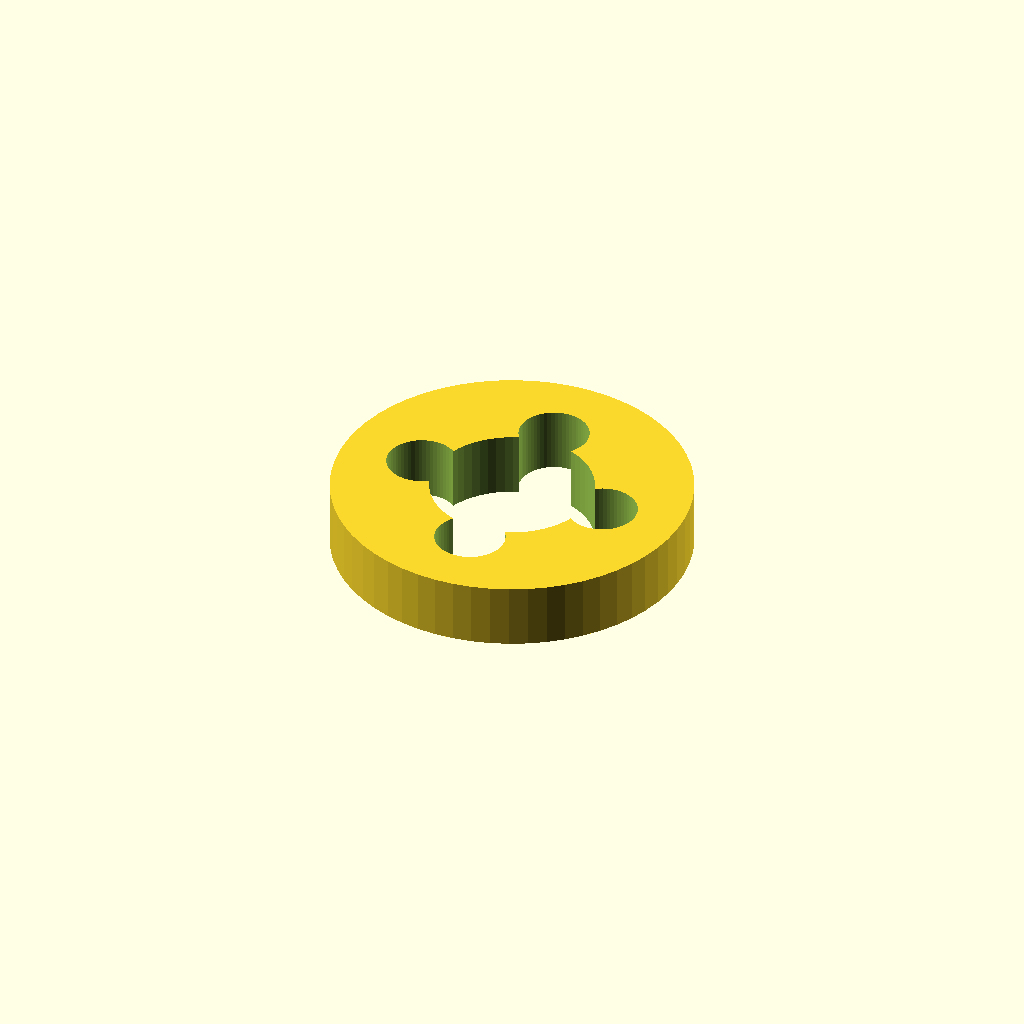
Cell 1: the model at its default parameters.
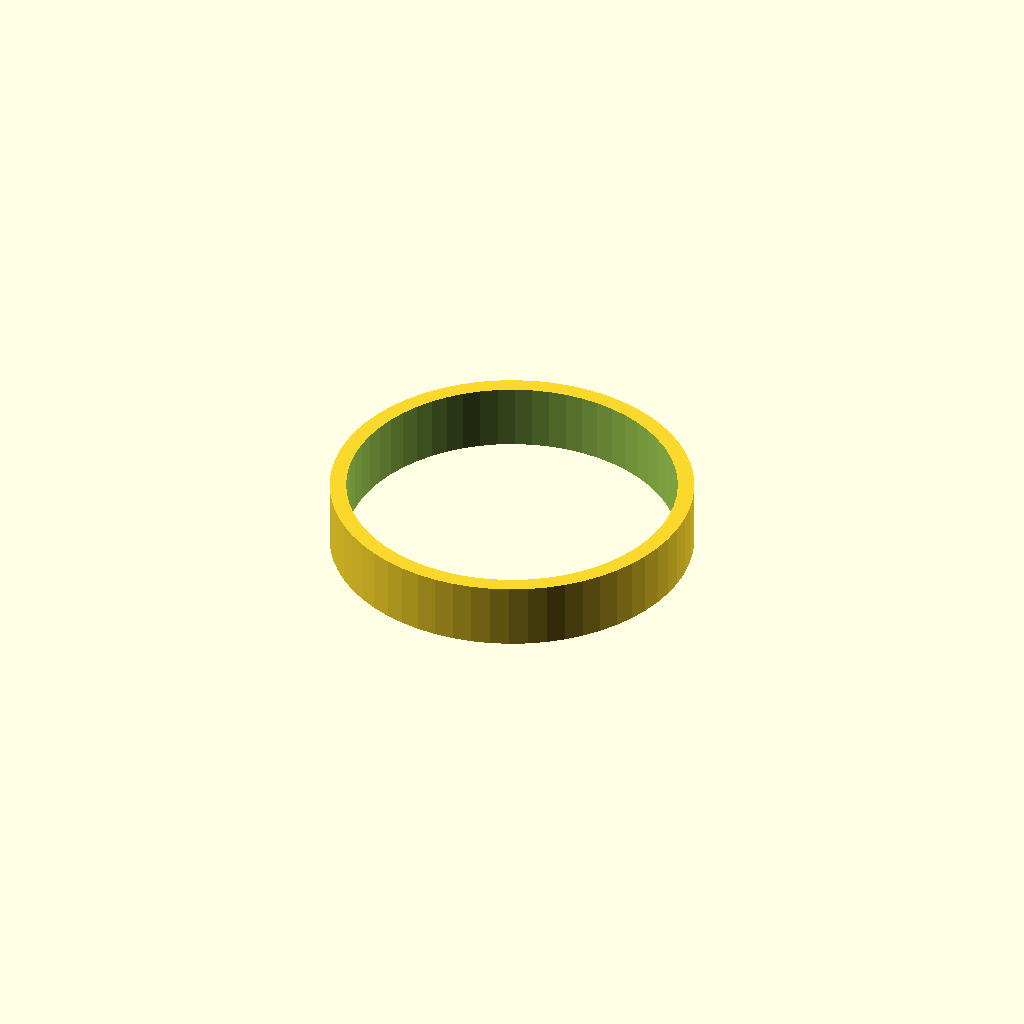
Cell 2: the same model with seal_d = 20.
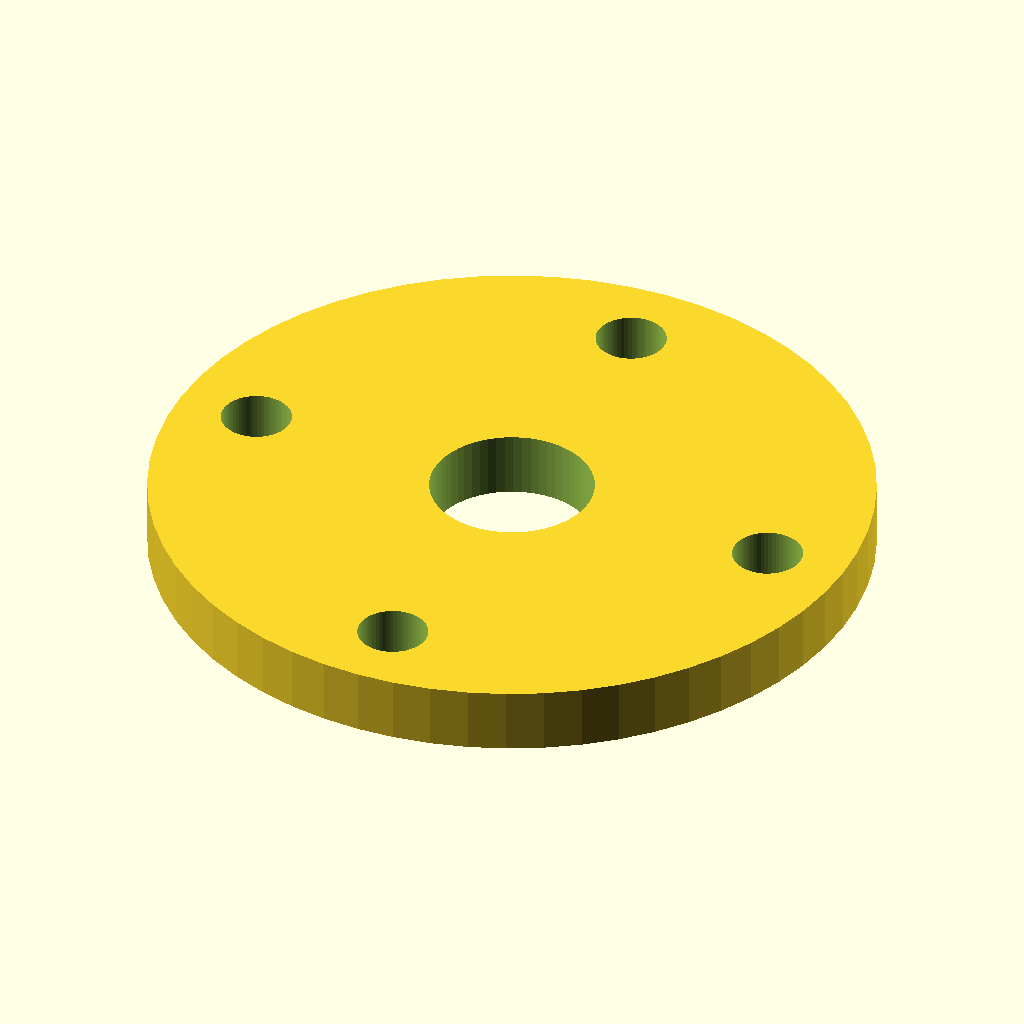
Cell 3: the same model with outer_d = 44.
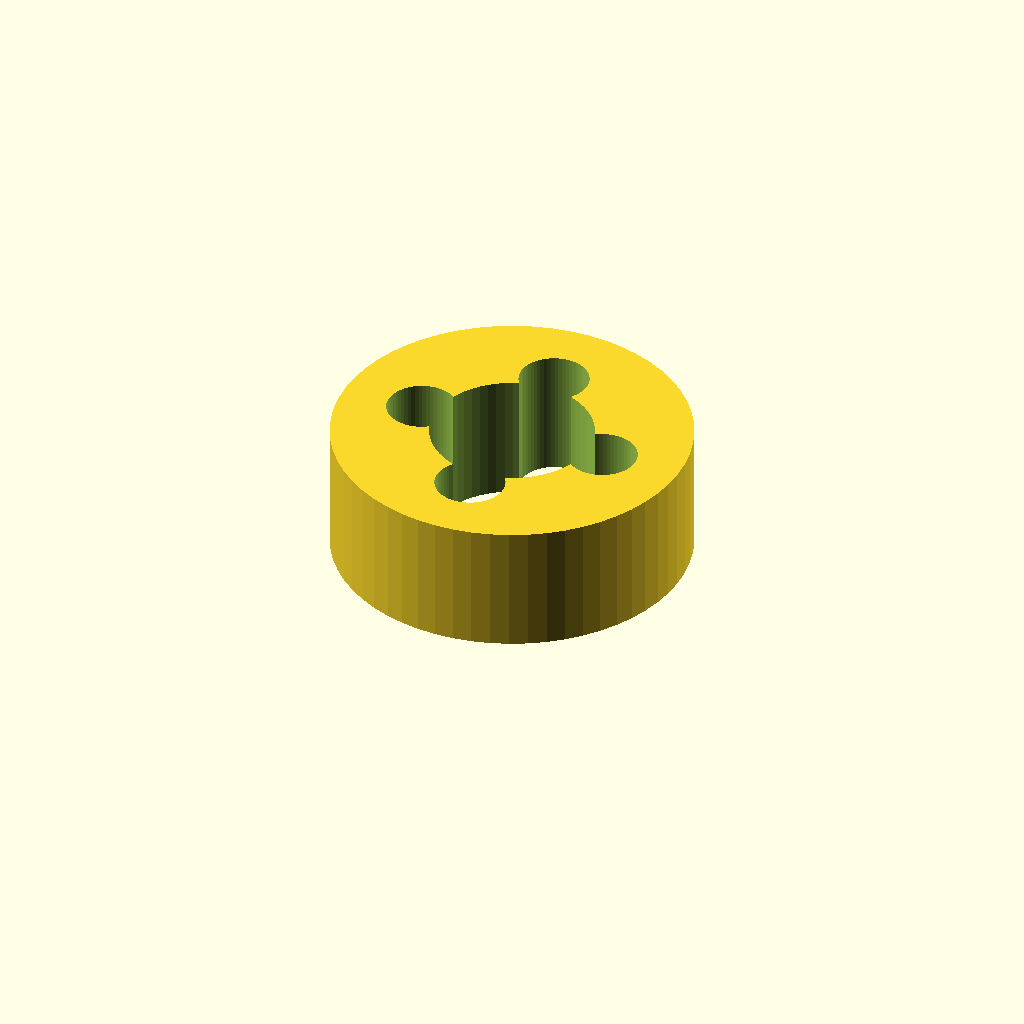
Cell 4: plate_t = 8 (everything else at default).
One fixed orthographic camera (rotation 55°, 0°, 25°; colour scheme Cornfield) for every cell.
Source of the model, optional_data/data/parts/part_0149.scad:
// Shaft-seal holder plate.
$fn = 60;
eps = 0.02;
seal_d = 10;
outer_d = 22;
plate_t = 4;
difference() { cylinder(d=outer_d,h=plate_t); translate([0,0,-eps]) cylinder(d=seal_d,h=plate_t+2*eps); for(i=[0:3]) rotate([0,0,i*90]) translate([outer_d/2-5,0,-eps]) cylinder(d=4.3,h=plate_t+2*eps); }
Customizer parameters (derived from the source; name, type, default, range or options):
eps: number, default 0.02
seal_d: number, default 10
outer_d: number, default 22
plate_t: number, default 4
